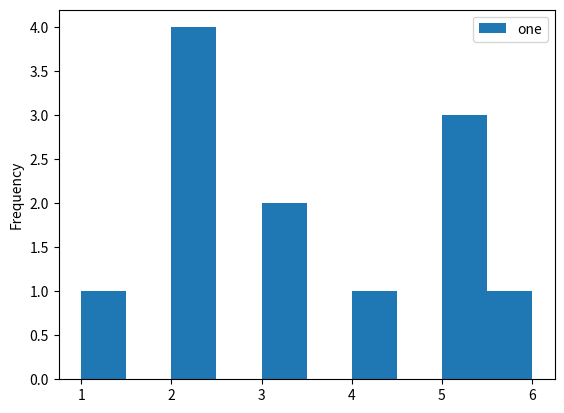

The matplotlib source for this figure:
import matplotlib.pyplot as plt
import pandas as pd


dataframe = {
  "one": pd.Series([1,2,3,4,5,5,5,6,3,2,2,2]),
  "two": pd.Series([1,2,3,4,5],index=["A","B","C","D","G"])
}

df = pd.DataFrame(dataframe)
print(df)
df.to_csv("xd.csv")

# df.plot(x="one", kind="bar")

ax = df.plot.hist(column=["one"])
plt.show()